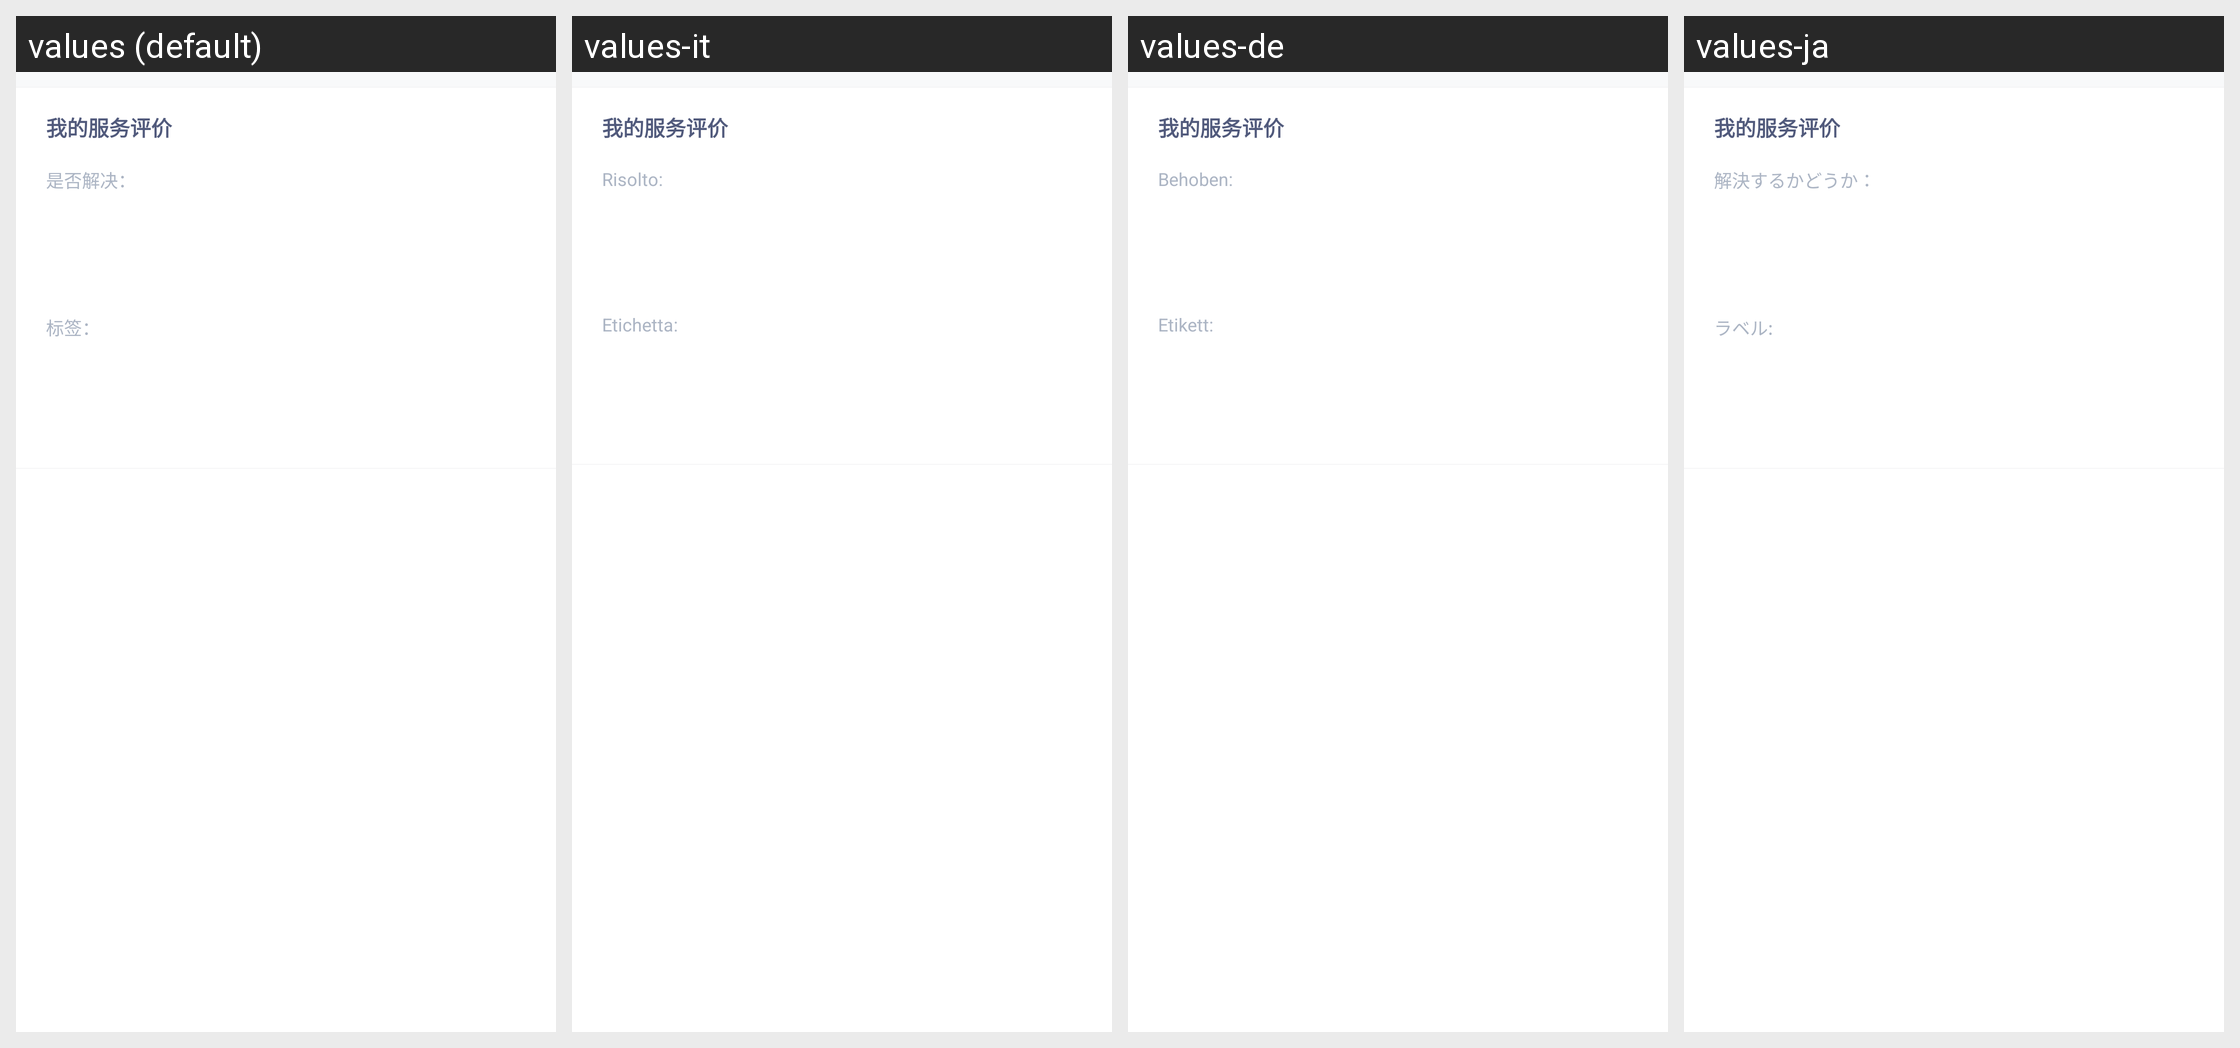

The Android screen above is rendered under several locales of the same app. Produce the string resources it draws, with the default and per-locale values.
Android screen res/layout/sobot_ticket_detail_foot_item.xml rendered under 4 locales, left to right: values (default), values-it, values-de, values-ja. Device: Nexus 5 (rendered at 1080×1920; each locale shown at half size, 540×960, under a caption strip naming it); theme Theme.MaterialComponents.DayNight.NoActionBar.
Other locales in the repository, not shown: values-ar, values-en, values-es, values-fr, values-id, values-in, values-ja-rJP, values-ko, values-ko-rKR, values-ms, values-nl, values-pl, values-pl-rPL, values-pt, values-ru, values-ru-rRU, values-th, values-th-rTH, values-tr, values-vi, values-vi-rVN.
Strings drawn on this screen, with the default value and each locale's value (text and hints the layout hard-codes, and strings that could not be matched under every locale, appear in the picture but are not listed):

sobot_evaluate_issolve
  values: 是否解决：
  values-it: Risolto:
  values-de: Behoben:
  values-ja: 解決するかどうか：

sobot_evaluate_lab
  values: 标签：
  values-it: Etichetta:
  values-de: Etikett:
  values-ja: ラベル:
